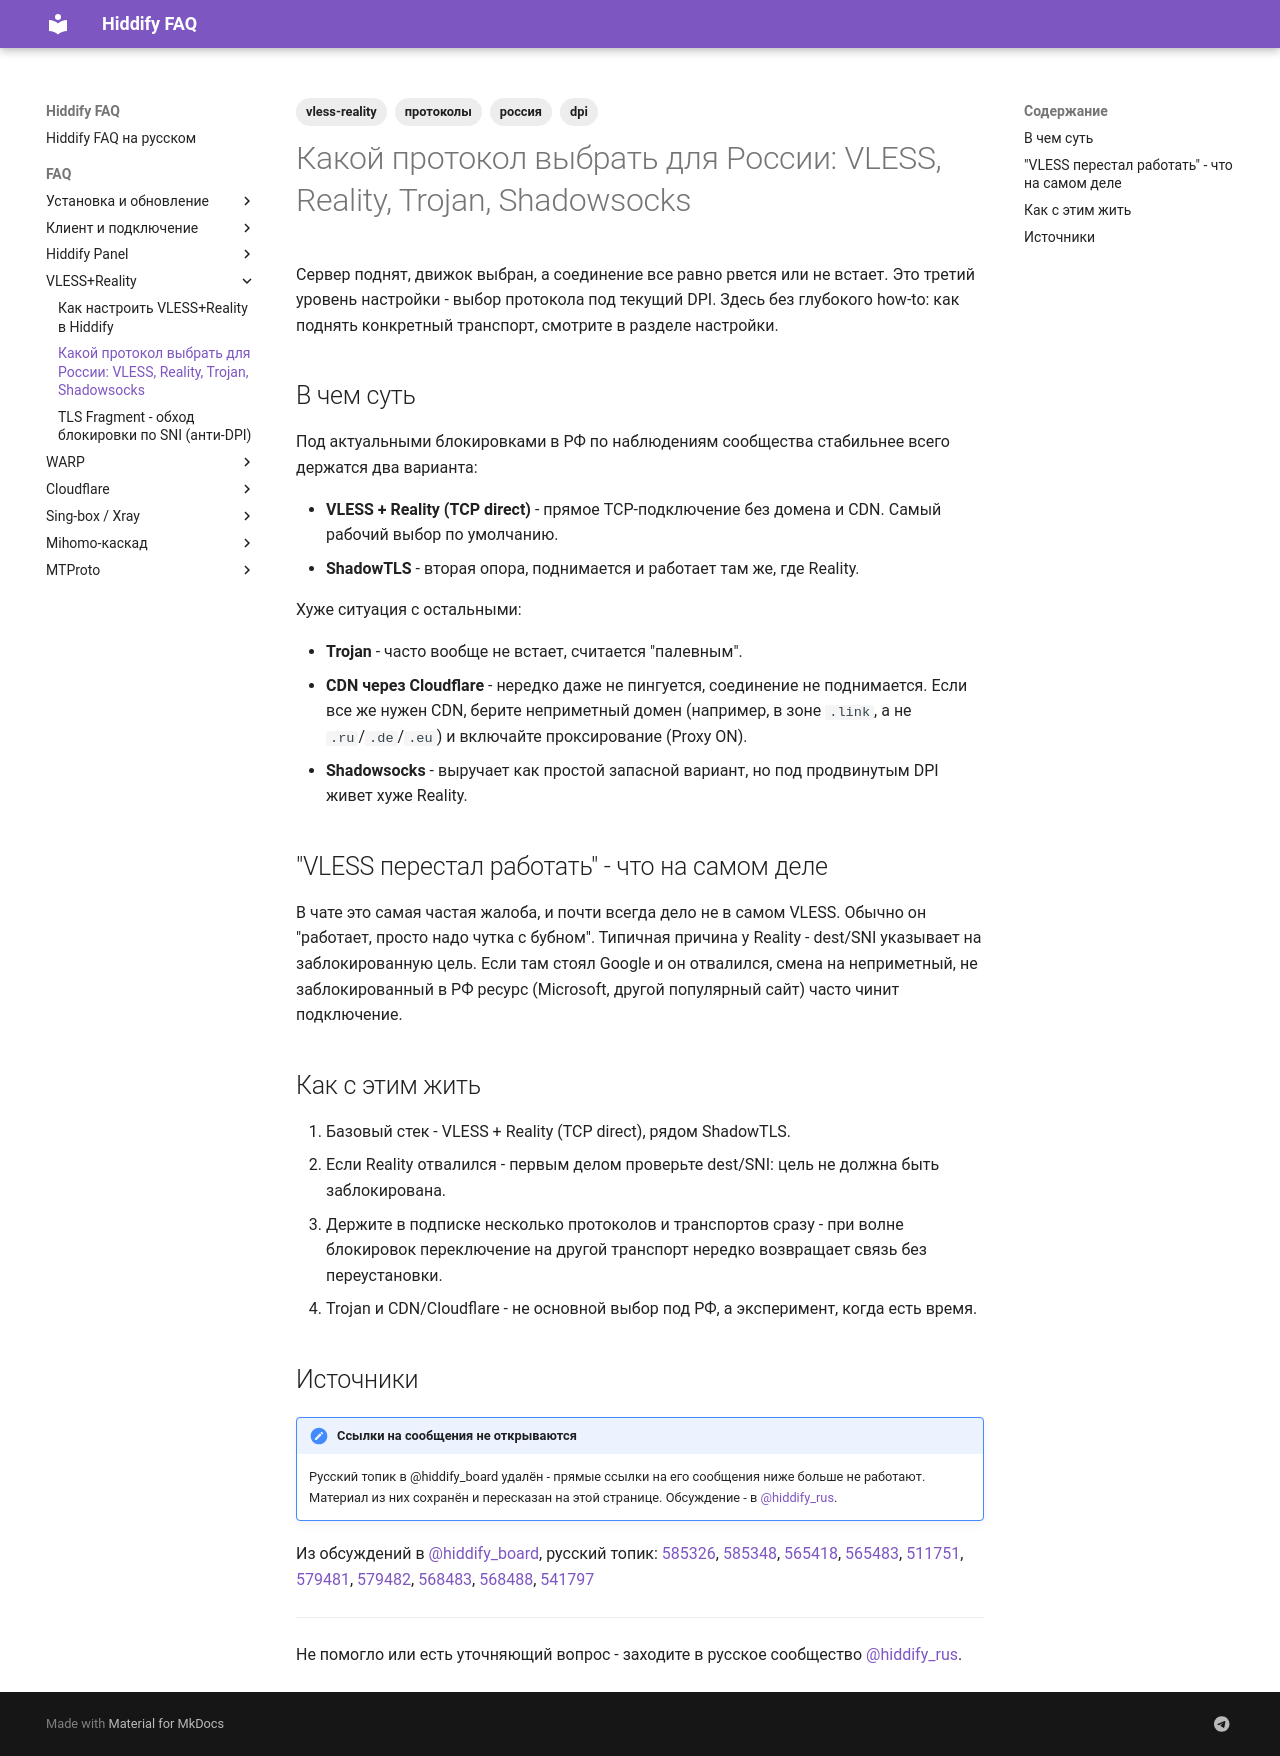

repository: dewil/hiddify-faq · page: faq/vless-reality/which-protocol-for-ru-dpi/index.html · generator: mkdocs

---
title: 'Какой протокол выбрать для России: VLESS, Reality, Trojan, Shadowsocks'
description: Как выбрать протокол Hiddify под российский DPI в 2026 году - что реально живет под блокировками и почему "VLESS перестал работать" обычно не про сам VLESS.
tags:
  - vless-reality
  - протоколы
  - россия
  - dpi
---

# Какой протокол выбрать для России: VLESS, Reality, Trojan, Shadowsocks

Сервер поднят, движок выбран, а соединение все равно рвется или не встает. Это третий уровень настройки - выбор протокола под текущий DPI. Здесь без глубокого how-to: как поднять конкретный транспорт, смотрите в разделе настройки.

## В чем суть

Под актуальными блокировками в РФ по наблюдениям сообщества стабильнее всего держатся два варианта:

- **VLESS + Reality (TCP direct)** - прямое TCP-подключение без домена и CDN. Самый рабочий выбор по умолчанию.
- **ShadowTLS** - вторая опора, поднимается и работает там же, где Reality.

Хуже ситуация с остальными:

- **Trojan** - часто вообще не встает, считается "палевным".
- **CDN через Cloudflare** - нередко даже не пингуется, соединение не поднимается. Если все же нужен CDN, берите неприметный домен (например, в зоне `.link`, а не `.ru`/`.de`/`.eu`) и включайте проксирование (Proxy ON).
- **Shadowsocks** - выручает как простой запасной вариант, но под продвинутым DPI живет хуже Reality.

## "VLESS перестал работать" - что на самом деле

В чате это самая частая жалоба, и почти всегда дело не в самом VLESS. Обычно он "работает, просто надо чутка с бубном". Типичная причина у Reality - dest/SNI указывает на заблокированную цель. Если там стоял Google и он отвалился, смена на неприметный, не заблокированный в РФ ресурс (Microsoft, другой популярный сайт) часто чинит подключение.

## Как с этим жить

1. Базовый стек - VLESS + Reality (TCP direct), рядом ShadowTLS.
2. Если Reality отвалился - первым делом проверьте dest/SNI: цель не должна быть заблокирована.
3. Держите в подписке несколько протоколов и транспортов сразу - при волне блокировок переключение на другой транспорт нередко возвращает связь без переустановки.
4. Trojan и CDN/Cloudflare - не основной выбор под РФ, а эксперимент, когда есть время.

## Источники

!!! note "Ссылки на сообщения не открываются"
    Русский топик в @hiddify_board удалён - прямые ссылки на его сообщения ниже больше не работают. Материал из них сохранён и пересказан на этой странице. Обсуждение - в [@hiddify_rus](https://t.me/hiddify_rus).

Из обсуждений в [@hiddify_board](https://t.me/hiddify_board), русский топик: [585326](https://t.me/hiddify_board/433634/585326), [585348](https://t.me/hiddify_board/433634/585348), [565418](https://t.me/hiddify_board/433634/565418), [565483](https://t.me/hiddify_board/433634/565483), [511751](https://t.me/hiddify_board/433634/511751), [579481](https://t.me/hiddify_board/433634/579481), [579482](https://t.me/hiddify_board/433634/579482), [568483](https://t.me/hiddify_board/433634/568483), [568488](https://t.me/hiddify_board/433634/568488), [541797](https://t.me/hiddify_board/433634/541797)

---

Не помогло или есть уточняющий вопрос - заходите в русское сообщество [@hiddify_rus](https://t.me/hiddify_rus).
